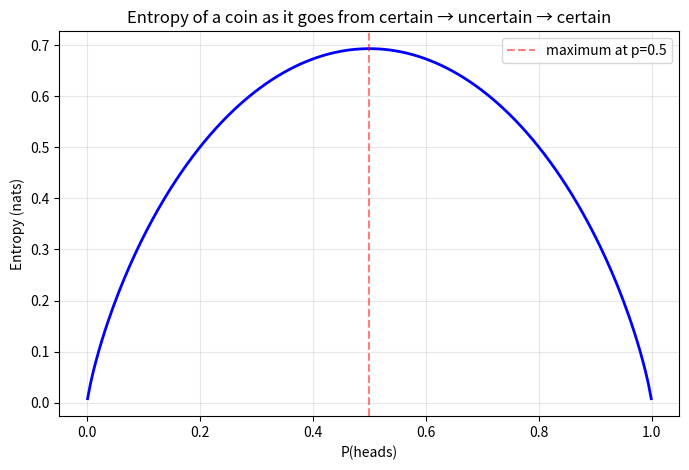

Write Python code to recreate this figure.
import numpy as np
import matplotlib.pyplot as plt

def entropy(probs):
    """Shannon entropy: -sum(p * log(p)). Uses natural log."""
    probs = np.array(probs, dtype=float)
    # The 1e-12 avoids log(0) which would be -infinity
    return -np.sum(probs * np.log(probs + 1e-12))

# Compare distributions
distributions = [
    ("Fair coin",              [0.5, 0.5]),
    ("Weighted coin 99/1",     [0.99, 0.01]),
    ("Almost-certain coin",    [0.999, 0.001]),
    ("Fair 6-sided die",       [1/6]*6),
    ("Loaded die",             [0.5, 0.1, 0.1, 0.1, 0.1, 0.1]),
    ("Three-class uniform",    [1/3, 1/3, 1/3]),
    ("Three-class confident",  [0.98, 0.01, 0.01]),
]

print(f"{'Distribution':<28} | {'Entropy (nats)':>14}")
print("-" * 46)
for name, dist in distributions:
    h = entropy(dist)
    print(f"{name:<28} | {h:>14.4f}")

# Visualize: entropy of a coin as p varies from 0 to 1
ps = np.linspace(0.001, 0.999, 200)
entropies = [entropy([p, 1-p]) for p in ps]

fig, ax = plt.subplots(figsize=(8, 5))
ax.plot(ps, entropies, 'b-', linewidth=2)
ax.axvline(0.5, color='red', linestyle='--', alpha=0.5, label='maximum at p=0.5')
ax.set_xlabel('P(heads)')
ax.set_ylabel('Entropy (nats)')
ax.set_title('Entropy of a coin as it goes from certain → uncertain → certain')
ax.legend()
ax.grid(True, alpha=0.3)
plt.savefig('entropy_coin.png', dpi=100, bbox_inches='tight')
plt.show()
print("\nSaved entropy_coin.png")
